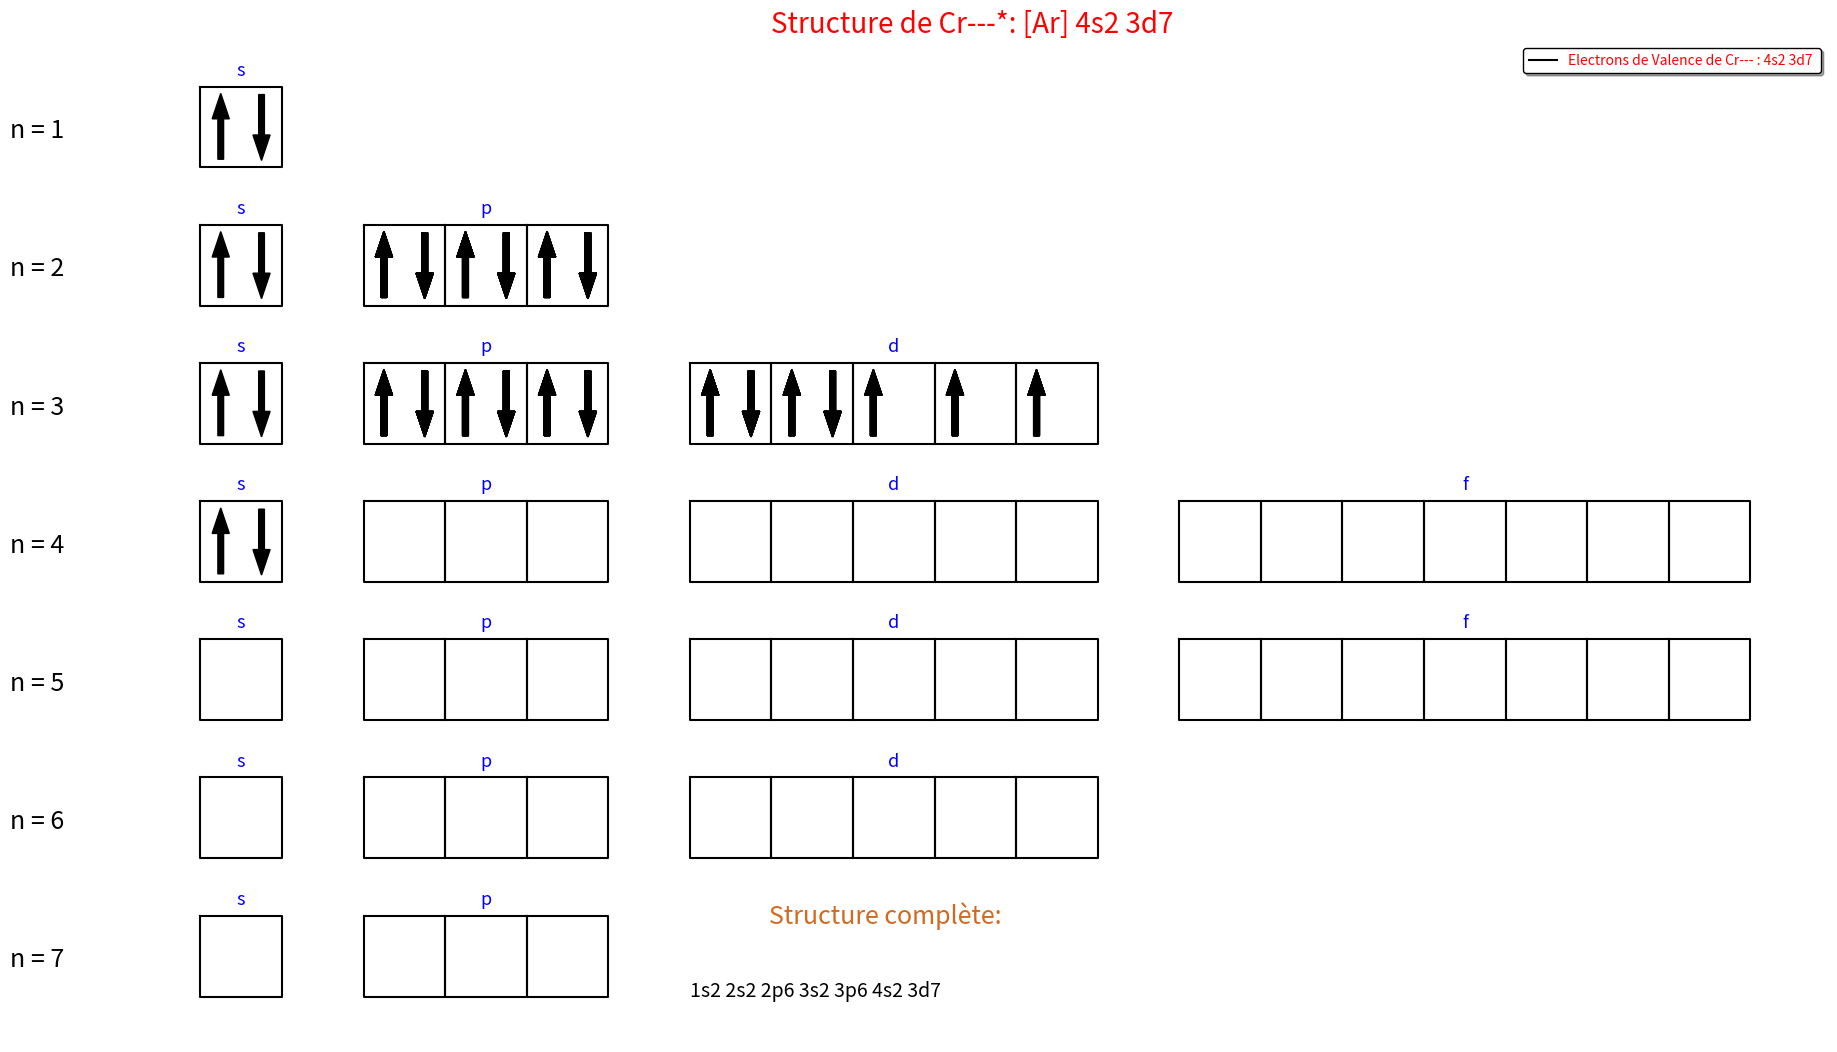

Write the Python code that produced this figure.
import matplotlib.pyplot as plt
al="abcdefghijklmnopqrstuvwxyzABCDEFGHIJKLMNOPQRSTUVWXYZ :"
elements=['H', 'He', 'Li', 'Be', 'B', 'C', 'N', 'O', 'F', 'Ne', 'Na', 'Mg',
'Al', 'Si', 'P', 'S', 'Cl', 'Ar', 'K', 'Ca', 'Sc', 'Ti', 'V', 'Cr',
'Mn', 'Fe', 'Co', 'Ni', 'Cu', 'Zn', 'Ga', 'Ge', 'As', 'Se', 'Br',
'Kr', 'Rb', 'Sr', 'Y', 'Zr', 'Nb', 'Mo', 'Tc', 'Ru', 'Rh', 'Pd',
'Ag', 'Cd', 'In', 'Sn', 'Sb', 'Te', 'I', 'Xe', 'Cs', 'Ba', 'La',
'Ce', 'Pr', 'Nd', 'Pm', 'Sm', 'Eu', 'Gd', 'Tb', 'Dy', 'Ho', 'Er',
'Tm', 'Yb', 'Lu', 'Hf', 'Ta', 'W', 'Re', 'Os', 'Ir', 'Pt', 'Au',
'Hg', 'Tl', 'Pb', 'Bi', 'Po', 'At', 'Rn', 'Fr', 'Ra', 'Ac', 'Th',
'Pa', 'U', 'Np', 'Pu', 'Am', 'Cm', 'Bk', 'Cf', 'Es', 'Fm', 'Md',
'No', 'Lr', 'Rf', 'Db', 'Sg', 'Bh', 'Hs', 'Mt', 'Ds', 'Rg', 'Cn',
'Nh', 'Fl', 'Mc', 'Lv', 'Ts', 'Og']
class Atomistique:
    def __init__(self,X,action):
        '''
        __init__ défini les variables importantes pour les fonctions de la classe Atomistique
        et permet aussi d'afficher la valeur souhaité dans "action"

        elle prend en paramètres X et action avec:

            - X l'entité chimique (numéro atomique ou bien chaine de caractère pouvant
             être complémentée avec un nombre d'ions (écrit sous forme: "y+ ou y-"
             ou encore "++++ ou ------"))
            - action qui est le paramètre souhaitée, c'est-à-dire:
                * soit casesQuantiques
                * soit structureComplete
                * soit structureAllegee
                * soit structureValence

        '''
        self.elements=elements
        self.exceptions = ['Cr', 'Cu', 'Nb', 'Mo', 'Ru', 'Rh', 'Pd', 'Ag', 'Pt', 'Au',
                      'La', 'Ce', 'Gd', 'Ac', 'Th', 'Pa', 'U', 'Np', 'Cm']
        self.ordre='1s2s2p3s3p4s3d4p5s4d5p6s4f5d6p7s5f6d7p'
        self.nb_electrons,self.nom=self.nb_electrons(X)
        if type(X)==str:
            self.nomion=X
        else:
            self.nomion=self.nom

        for i in range (len(self.nb_electrons)):
            if self.nb_electrons[i] not in al:
                self.nb_electrons_r=int(self.nb_electrons[i-1:])
                break
        self.structureComplete,self.structureComplete_r = self.structureComplete()

        assert 118 >= self.nb_electrons_r > 0
        self.structureAllegee = self.structureAllegee()
        self.structureValence=self.structureValence()

        if action=="casesQuantiques":
            self.casesQuantiques()
        if action=="structureComplete":
            print(self.structureComplete)
        if action=="structureAllegee":
            print(self.structureAllegee)
        if action =="structureValence":
            print(self.structureValence)

    def nb_electrons(self,X):
        '''
        nb_electrons prend en paramètre X (précisé dans le docstring de __init__)

        elle retourne deux variables:
            - self.nb_electrons, qui est une chaîne de caractère donnant le nombre d'éléctrons de
            l'élément chimique
            - self.nom, une variable seulement utlie pour les autres fonctions contenant
            seulement le nom de l'atome, n'étant pas dévoilée à l'utilisateur.
        '''
        nb_electrons = 0
        if type(X) == str:
            if len(X) >= 2:
                if X[1] in al:
                    if len(X) >= 3:
                        self.nom=X[:2]
                        if X[2] == "+" or X[2] == "-":
                            nb_electrons = self.elements.index(X[:2]) + 1
                            if len(X) >= 3:
                                for i in range(2, len(X)):
                                    if X[i] == "+":
                                        nb_electrons -= 1
                                    if X[i] == "-":
                                        nb_electrons += 1
                                return X[0:2] + ": " + str(nb_electrons), self.nom
                        else:
                            nb_electrons = self.elements.index(X[:2]) + 1
                            self.nom=X[:2]
                            if X[3] == "+" or X[3] == "-":
                                if X[3] == "+":
                                    nb_electrons -= int(X[2])
                                if X[3] == "-":
                                    nb_electrons += int(X[2])

                            else:
                                if X[4] == "+" or X[4] == "-":
                                    if X[4] == "+":
                                        nb_electrons -= int(X[2:4])
                                    if X[4] == "-":
                                        nb_electrons += int(X[2:4])

                                else:
                                    if X[5] == "+" or X[5] == "-":
                                        if X[5] == "+":
                                            nb_electrons -= int(X[2:5])
                                        if X[5] == "-":
                                            nb_electrons += int(X[2:5])

                            return X[0:2] + ": " + str(nb_electrons), self.nom


                    else:
                        nb_electrons = self.elements.index(X) + 1
                        self.nom = X
                        return str(X) + ": " + str(nb_electrons), self.nom

                else:
                    nb_electrons = self.elements.index(X[:1]) + 1
                    self.nom = X[0]
                    if X[1] == "+" or X[1] == "-":
                        for i in range(1, len(X)):
                            if X[i] == "+":
                                nb_electrons -= 1
                            if X[i] == "-":
                                nb_electrons += 1
                        return X[0:1] + ": " + str(nb_electrons), self.nom
                    else:
                        nb_electrons = self.elements.index(X[0]) + 1
                        self.nom = X[0]
                        if X[2] == "+" or X[2] == "-":
                            if X[2] == "+":
                                nb_electrons -= int(X[1])
                            if X[2] == "-":
                                nb_electrons += int(X[1])

                        else:
                            if X[3] == "+" or X[3] == "-":
                                if X[3] == "+":
                                    nb_electrons -= int(X[1:3])
                                if X[3] == "-":
                                    nb_electrons += int(X[1:3])

                            else:
                                if X[4] == "+" or X[4] == "-":
                                    if X[4] == "+":
                                        nb_electrons -= int(X[1:4])
                                    if X[4] == "-":
                                        nb_electrons += int(X[1:4])

                        return X[0] + ": " + str(nb_electrons),self.nom
            else:
                nb_electrons = self.elements.index(X) + 1
                self.nom=X
                return str(X) + ": " + str(nb_electrons),self.nom
        else:
            nb_electrons = X
            self.nom=self.elements[X-1]
            return str(self.elements[X - 1]) + ": " + str(X),self.nom

    def structureComplete(self):
        '''
        structureComplete ne prend rien en paramètre exceptés les variables de la classe

        elle renvoie deux variables:
            - self.structureComplete qui est une chaine de caractères indiquant la structure
            éléctronique de l'élément chimique avec une mise en forme et le nom de l'élément
            - self.structureComplete_r qui est aussi une chaine de caractères mais contenant
            uniquement la structure éléctronique de l'élément chimique
        '''
        a=""
        b=self.nb_electrons_r
        for i in range (0,len(self.ordre),2):
            if b>0:
                if self.ordre[i+1]=="s":
                    if b<2:
                        a=a+self.ordre[i]+self.ordre[i+1]+str(b)+" "
                        b-=b
                    else:
                        a = a + self.ordre[i] + self.ordre[i + 1] + "2" + " "
                        b-=2
                if self.ordre[i + 1] == "p":
                    if b < 6:
                        a = a + self.ordre[i] + self.ordre[i + 1] + str(b) + " "
                        b -= b
                    else:
                        a = a + self.ordre[i] + self.ordre[i + 1] + "6" + " "
                        b -= 6
                if self.ordre[i + 1] == "d":
                    if b < 10:
                        a = a + self.ordre[i] + self.ordre[i + 1] + str(b) + " "
                        b -= b
                    else:
                        a = a + self.ordre[i] + self.ordre[i + 1] + "10" + " "
                        b -= 10
                if self.ordre[i + 1] == "f":
                    if b < 14:
                        a = a + self.ordre[i] + self.ordre[i + 1] + str(b) + " "
                        b -= b
                    else:
                        a = a + self.ordre[i] + self.ordre[i + 1] + "14" + " "
                        b -= 14
        if self.nom in self.exceptions:
            return self.nomion+"*" + ": " + a,a
        else:
            return self.nomion+": "+a,a

    def structureAllegee(self):
        '''
        structureAllegee ne prend rien en paramètre exceptés les variables de la classe

        elle renvoie une variable:
            - self.structureAllegee qui est une chaine de caractères comportant la
            structure éléctronique allégée à l'aide des gaz nobles
        '''
        z=self.structureComplete_r
        if self.nb_electrons_r==118:
            if self.nom in self.exceptions:
                return self.nomion + "*" + ": " + "[Og]"
            else:
                return self.nomion + ": " + "[Og]"

        elif self.nb_electrons_r>=86:  #6p6 couche finale
            for i in range (0,len(z)):
                if z[i:i+3]=="6p6":
                    y=z[i+4:]

            if self.nom in self.exceptions:
                return self.nomion + "*" + ": " + "[Rn] "+y
            else:
                return self.nomion + ": " + "[Rn] "+y

        elif self.nb_electrons_r>=54:  #5p6 cf
            for i in range (0,len(z)):
                if z[i:i+3]=="5p6":
                    y=z[i+4:]

            if self.nom in self.exceptions:
                return self.nomion + "*" + ": " + "[Xe] "+y
            else:
                return self.nomion + ": " + "[Xe] "+y
        elif self.nb_electrons_r>=36:  #4p6 cf
            for i in range (0,len(z)):
                if z[i:i+3]=="4p6":
                    y=z[i+4:]

            if self.nom in self.exceptions:
                return self.nomion + "*" + ": " + "[Kr] "+y
            else:
                return self.nomion + ": " + "[Kr] "+y
        elif self.nb_electrons_r>=18:  #3p6 cf
            for i in range (0,len(z)):
                if z[i:i+3]=="3p6":
                    y=z[i+4:]

            if self.nom in self.exceptions:
                return self.nomion + "*" + ": " + "[Ar] "+y
            else:
                return self.nomion + ": " + "[Ar] "+y
        elif self.nb_electrons_r>=10:  #2p6 cf
            for i in range (0,len(z)):
                if z[i:i+3]=="2p6":
                    y=z[i+4:]

            if self.nom in self.exceptions:
                return self.nomion + "*" + ": " + "[Ne] "+y
            else:
                return self.nomion + ": " + "[Ne] "+y
        elif self.nb_electrons_r>=2:  #1s2 cf
            for i in range (0,len(z)):
                if z[i:i+3]=="1s2":
                    y=z[i+4:]

            if self.nom in self.exceptions:
                return self.nomion + "*" + ": " + "[He] "+y
            else:
                return self.nomion + ": " + "[He] "+y

    def structureValence(self):
        '''
        structureValence ne prend rien en paramètre exceptés les variables de la classe

        elle renvoie une variable:
            - self.structureValence qui est une chaine de caractère contenant les éléctrons
            de Valence seulement, accompagnée d'une mise en forme avec une phrase
        '''
        a=""
        l=[]
        for i in range (len(self.structureComplete_r)):
            if self.structureComplete_r[i] not in al and self.structureComplete_r[i-1]==" " and i not in l:
                l.append(self.structureComplete_r[i])
        b=max(l)
        for i in range (len(self.structureComplete_r)):
            if self.structureComplete_r[i] not in al and self.structureComplete_r[i]==b and self.structureComplete_r[i-1]==" ":
                if self.structureComplete_r[i+3] in al:
                    a+=self.structureComplete_r[i:i+3]+" "
                else:
                    a+=self.structureComplete_r[i:i+4]+" "
        if self.structureComplete_r[-2] not in al:
            if self.structureComplete_r[-3] not in al:
                if self.structureComplete_r[-5:] not in a:
                    if self.structureComplete_r[-4]=="f":
                        if self.structureComplete_r[-3:]!="14":
                            a+=self.structureComplete_r[-5:]
            else:
                if self.structureComplete_r[-4:] not in a:
                    if self.structureComplete_r[-3]=="s":
                        if self.structureComplete_r[-2]!="2":
                            a+=self.structureComplete_r[-4:]
                    elif self.structureComplete_r[-3]=="p":
                        if self.structureComplete_r[-2]!="6":

                            a+=self.structureComplete_r[-4:]
                    if self.structureComplete_r[-3]=="d" or self.structureComplete_r[-3]=="f":
                        a+=self.structureComplete_r[-4:]



        return "Electrons de Valence de "+ self.nomion+' : '+a

    def casesQuantiques(self):
        '''
        casesQuantiques ne prend rien en paramètre exceptés les variables de la classe

        Elle ne renvoie pas de valeurs, elle effectue le tracé des cases quantiques à l'aide du module
        matplotlib.pyplot qui affichera:
            * La totalité des cases quantiques rangées en fonction de leur nombre quantique ainsi que dans l'ordre
            des sous-couches "s,p,d,f"
            * Au dessus des cases, la structure Allégée de l'élément chimimque
            * En bas à droite du tracé se trouve la structure complète de l'élément chimique
            (* une légende avec les éléctrons de Valence)
        '''
        cordtext=[]
        st=self.structureComplete_r
        plt.close()
        plt.figure(figsize=(22,13))
        plt.axis("off")
        b=12
        for i in range (1,8):
            plt.text(1,b-0.55,"n = "+str(i),color="black",fontsize=18,verticalalignment='center',horizontalalignment='center',)
            cordtext.append(b)
            b-=1.71
        plt.text(11.4, cordtext[-1], "Structure complète:", color="chocolate", fontsize=18, verticalalignment='center',horizontalalignment='center', fontstyle="italic")
        plt.text(9, cordtext[-1]-1, self.structureComplete_r, color="black", fontsize=14, fontstyle="italic")
        #PARTIE TRACAGE CASES################
        plt.plot([3, 4, 4, 3, 3], [cordtext[0], cordtext[0], cordtext[0] - 1.0, cordtext[0] - 1.0, cordtext[0]],c="black")
        plt.text(3.5,cordtext[0]+0.2,"s",color="blue",fontsize=13,horizontalalignment="center",verticalalignment="center")

        plt.plot([3,4,4,3,3],[cordtext[1], cordtext[1], cordtext[1] - 1.0, cordtext[1] - 1.0, cordtext[1]],c="black")
        plt.text(3.5, cordtext[1] + 0.2, "s", color="blue", fontsize=13, horizontalalignment="center",
                 verticalalignment="center")
        for i in range(2,5):
            plt.plot([3+i, 4+i, 4+i, 3+i, 3+i], [cordtext[1], cordtext[1], cordtext[1] - 1.0, cordtext[1] - 1.0, cordtext[1]],
                     c="black")
        plt.text(3.5+3, cordtext[1] + 0.2, "p", color="blue", fontsize=13, horizontalalignment="center",verticalalignment="center")

        plt.plot([3, 4, 4, 3, 3], [cordtext[2], cordtext[2], cordtext[2] - 1.0, cordtext[2] - 1.0, cordtext[2]],
                 c="black")
        plt.text(3.5, cordtext[2] + 0.2, "s", color="blue", fontsize=13, horizontalalignment="center",
                 verticalalignment="center")
        for i in range(2,5):
            plt.plot([3+i, 4+i, 4+i, 3+i, 3+i], [cordtext[2], cordtext[2], cordtext[2] - 1.0, cordtext[2] - 1.0, cordtext[2]],
                     c="black")
        plt.text(3.5 + 3, cordtext[2] + 0.2, "p", color="blue", fontsize=13, horizontalalignment="center",
                 verticalalignment="center")
        for i in range(6,11):
            plt.plot([3+i, 4+i, 4+i, 3+i, 3+i], [cordtext[2], cordtext[2], cordtext[2] - 1.0, cordtext[2] - 1.0, cordtext[2]],
                     c="black")
        plt.text(3.5 + 3+5, cordtext[2] + 0.2, "d", color="blue", fontsize=13, horizontalalignment="center",
                 verticalalignment="center")

        plt.plot([3, 4, 4, 3, 3], [cordtext[3], cordtext[3], cordtext[3] - 1.0, cordtext[3] - 1.0, cordtext[3]],
                 c="black")
        plt.text(3.5, cordtext[3] + 0.2, "s", color="blue", fontsize=13, horizontalalignment="center",
                 verticalalignment="center")
        for i in range(2, 5):
            plt.plot([3 + i, 4 + i, 4 + i, 3 + i, 3 + i],
                     [cordtext[3], cordtext[3], cordtext[3] - 1.0, cordtext[3] - 1.0, cordtext[3]],
                     c="black")
        plt.text(3.5 + 3, cordtext[3] + 0.2, "p", color="blue", fontsize=13, horizontalalignment="center",
                 verticalalignment="center")
        for i in range(6, 11):
            plt.plot([3 + i, 4 + i, 4 + i, 3 + i, 3 + i],
                     [cordtext[3], cordtext[3], cordtext[3] - 1.0, cordtext[3] - 1.0, cordtext[3]],
                     c="black")
        plt.text(3.5 + 3 + 5, cordtext[3] + 0.2, "d", color="blue", fontsize=13, horizontalalignment="center",
                 verticalalignment="center")
        for i in range(12, 19):
            plt.plot([3 + i, 4 + i, 4 + i, 3 + i, 3 + i],
                     [cordtext[3], cordtext[3], cordtext[3] - 1.0, cordtext[3] - 1.0, cordtext[3]],
                     c="black")
        plt.text(3.5 + 3 + 5 + 7, cordtext[3] + 0.2, "f", color="blue", fontsize=13, horizontalalignment="center",
                 verticalalignment="center")

        plt.plot([3, 4, 4, 3, 3], [cordtext[4], cordtext[4], cordtext[4] - 1.0, cordtext[4] - 1.0, cordtext[4]],
                 c="black")
        plt.text(3.5, cordtext[4] + 0.2, "s", color="blue", fontsize=13, horizontalalignment="center",
                 verticalalignment="center")
        for i in range(2, 5):
            plt.plot([3 + i, 4 + i, 4 + i, 3 + i, 3 + i],
                     [cordtext[4], cordtext[4], cordtext[4] - 1.0, cordtext[4] - 1.0, cordtext[4]],
                     c="black")
        plt.text(3.5 + 3, cordtext[4] + 0.2, "p", color="blue", fontsize=13, horizontalalignment="center",
                 verticalalignment="center")
        for i in range(6, 11):
            plt.plot([3 + i, 4 + i, 4 + i, 3 + i, 3 + i],
                     [cordtext[4], cordtext[4], cordtext[4] - 1.0, cordtext[4] - 1.0, cordtext[4]],
                     c="black")
        plt.text(3.5 + 3 + 5, cordtext[4] + 0.2, "d", color="blue", fontsize=13, horizontalalignment="center",
                 verticalalignment="center")
        for i in range(12, 19):
            plt.plot([3 + i, 4 + i, 4 + i, 3 + i, 3 + i],
                     [cordtext[4], cordtext[4], cordtext[4] - 1.0, cordtext[4] - 1.0, cordtext[4]],
                     c="black")
        plt.text(3.5 + 3 + 5+7, cordtext[4] + 0.2, "f", color="blue", fontsize=13, horizontalalignment="center",
                 verticalalignment="center")

        plt.plot([3, 4, 4, 3, 3], [cordtext[5], cordtext[5], cordtext[5] - 1.0, cordtext[5] - 1.0, cordtext[5]],
                 c="black")
        plt.text(3.5, cordtext[5] + 0.2, "s", color="blue", fontsize=13, horizontalalignment="center",
                 verticalalignment="center")
        for i in range(2, 5):
            plt.plot([3 + i, 4 + i, 4 + i, 3 + i, 3 + i],
                     [cordtext[5], cordtext[5], cordtext[5] - 1.0, cordtext[5] - 1.0, cordtext[5]],
                     c="black")
        plt.text(3.5 + 3, cordtext[5] + 0.2, "p", color="blue", fontsize=13, horizontalalignment="center",
                 verticalalignment="center")
        for i in range(6, 11):
            plt.plot([3 + i, 4 + i, 4 + i, 3 + i, 3 + i],
                     [cordtext[5], cordtext[5], cordtext[5] - 1.0, cordtext[5] - 1.0, cordtext[5]],
                     c="black")
        plt.text(3.5 + 3 + 5, cordtext[5] + 0.2, "d", color="blue", fontsize=13, horizontalalignment="center",
                 verticalalignment="center")

        plt.plot([3, 4, 4, 3, 3], [cordtext[6], cordtext[6], cordtext[6] - 1.0, cordtext[6] - 1.0, cordtext[6]],
                 c="black")
        plt.text(3.5, cordtext[6] + 0.2, "s", color="blue", fontsize=13, horizontalalignment="center",
                 verticalalignment="center")
        for i in range(2, 5):
            plt.plot([3 + i, 4 + i, 4 + i, 3 + i, 3 + i],
                     [cordtext[6], cordtext[6], cordtext[6] - 1.0, cordtext[6] - 1.0, cordtext[6]],
                     c="black")
        plt.text(3.5 + 3, cordtext[6] + 0.2, "p", color="blue", fontsize=13, horizontalalignment="center",
                 verticalalignment="center")

        print(st)
        for i in range(len(st)):
            if st[i] not in al and st[i+1] in "spdf":
                if st[i + 1] == "s":

                    for j in range (1,8):
                        if st[i]==str(j):
                            if st[i+2]=='1':
                                plt.arrow(3 + 0.25, cordtext[j-1] - 0.9, 0, 0.5, width=0.07, color="black")
                            else:
                                plt.arrow(3 + 0.25, cordtext[j - 1] - 0.9, 0, 0.5, width=0.07, color="black")
                                plt.arrow(4 - 0.25, cordtext[j - 1] - 0.1, 0, -0.5, width=0.07, color="black")

                if st[i + 1] == "p":
                    for j in range (1,8):
                        if st[i + 2] == '1':
                            plt.arrow(3 +2 + 0.25, cordtext[int(st[i])-1] - 0.9, 0, 0.5, width=0.07, color="black")
                        elif st[i + 2] == '2':
                            for k in range(2, 4):
                                plt.arrow(3 + k + 0.25, cordtext[int(st[i]) - 1] - 0.9, 0, 0.5, width=0.07,
                                          color="black")
                        elif st[i + 2] == '3':
                            for k in range(2, 5):
                                plt.arrow(3 + k + 0.25, cordtext[int(st[i]) - 1] - 0.9, 0, 0.5, width=0.07,
                                          color="black")
                        elif st[i + 2] == '4':
                            for k in range(2, 5):
                                plt.arrow(3 + k + 0.25, cordtext[int(st[i]) - 1] - 0.9, 0, 0.5, width=0.07,
                                          color="black")
                                if k != 3 and k!= 4:
                                    plt.arrow(4 + k - 0.25, cordtext[int(st[i]) - 1] - 0.1, 0, -0.5, width=0.07,
                                              color="black")
                        elif st[i + 2] == '5':
                            for k in range (2,5):
                                plt.arrow(3 + k + 0.25, cordtext[int(st[i])-1] - 0.9, 0, 0.5, width=0.07, color="black")
                                if k!=4:
                                    plt.arrow(4 + k - 0.25, cordtext[int(st[i])-1] - 0.1, 0, -0.5, width=0.07, color="black")
                        elif st[i + 2] == '6':
                            for k in range (2,5):
                                plt.arrow(3 + k + 0.25, cordtext[int(st[i])-1] - 0.9, 0, 0.5, width=0.07, color="black")
                                plt.arrow(4 + k - 0.25, cordtext[int(st[i])-1] - 0.1, 0, -0.5, width=0.07, color="black")

                if st[i + 1] == "d":
                    for j in range(1, 8):
                        if st[i + 2] == '1':
                            if st[i+3]=="0":
                                for k in range(6, 11):
                                    plt.arrow(3 + k + 0.25, cordtext[int(st[i]) - 1] - 0.9, 0, 0.5, width=0.07,
                                              color="black")
                                    plt.arrow(4 + k - 0.25, cordtext[int(st[i]) - 1] - 0.1, 0, -0.5, width=0.07,
                                              color="black")
                            else:
                                plt.arrow(3 + 6 + 0.25, cordtext[int(st[i]) - 1] - 0.9, 0, 0.5, width=0.07, color="black")
                        elif st[i + 2] == '2':
                            for k in range(6, 8):
                                plt.arrow(3 + k + 0.25, cordtext[int(st[i]) - 1] - 0.9, 0, 0.5, width=0.07,
                                          color="black")
                        elif st[i + 2] == '3':
                            for k in range(6, 9):
                                plt.arrow(3 + k + 0.25, cordtext[int(st[i]) - 1] - 0.9, 0, 0.5, width=0.07,
                                          color="black")
                        elif st[i + 2] == '4':
                            for k in range(6, 10):
                                plt.arrow(3 + k + 0.25, cordtext[int(st[i]) - 1] - 0.9, 0, 0.5, width=0.07,
                                          color="black")
                        elif st[i + 2] == '5':
                            for k in range(6, 11):
                                plt.arrow(3 + k + 0.25, cordtext[int(st[i]) - 1] - 0.9, 0, 0.5, width=0.07, color="black")
                        elif st[i + 2] == '6':
                            for k in range(6, 11):
                                plt.arrow(3 + k + 0.25, cordtext[int(st[i]) - 1] - 0.9, 0, 0.5, width=0.07, color="black")
                                if str(k) not in "78910":
                                    plt.arrow(4 + k - 0.25, cordtext[int(st[i]) - 1] - 0.1, 0, -0.5, width=0.07, color="black")
                        elif st[i + 2] == '7':
                            for k in range(6, 11):
                                plt.arrow(3 + k + 0.25, cordtext[int(st[i]) - 1] - 0.9, 0, 0.5, width=0.07, color="black")
                                if str(k) not in "8910":
                                    plt.arrow(4 + k - 0.25, cordtext[int(st[i]) - 1] - 0.1, 0, -0.5, width=0.07, color="black")
                        elif st[i + 2] == '8':
                            for k in range(6, 11):
                                plt.arrow(3 + k + 0.25, cordtext[int(st[i]) - 1] - 0.9, 0, 0.5, width=0.07, color="black")
                                if str(k) not in "910":
                                    plt.arrow(4 + k - 0.25, cordtext[int(st[i]) - 1] - 0.1, 0, -0.5, width=0.07, color="black")
                        elif st[i + 2] == '9':
                            for k in range(6, 11):
                                plt.arrow(3 + k + 0.25, cordtext[int(st[i]) - 1] - 0.9, 0, 0.5, width=0.07, color="black")
                                if str(k) not in "10":
                                    plt.arrow(4 + k - 0.25, cordtext[int(st[i]) - 1] - 0.1, 0, -0.5, width=0.07, color="black")
                if st[i + 1] == "f":        # PARTIE FFFFFFF
                    for j in range(1, 8):
                        if st[i + 2] == '1':
                            if st[i+3]=="4":
                                for k in range(12, 19):
                                    plt.arrow(3 + k + 0.25, cordtext[int(st[i]) - 1] - 0.9, 0, 0.5, width=0.07,
                                              color="black")
                                    plt.arrow(4 + k - 0.25, cordtext[int(st[i]) - 1] - 0.1, 0, -0.5, width=0.07,
                                              color="black")
                            elif st[i+3]=="3":
                                for k in range(12, 19):
                                    plt.arrow(3 + k + 0.25, cordtext[int(st[i]) - 1] - 0.9, 0, 0.5, width=0.07,
                                              color="black")
                                    if str(k) not in "18":
                                        plt.arrow(4 + k - 0.25, cordtext[int(st[i]) - 1] - 0.1, 0, -0.5, width=0.07,
                                                  color="black")
                            elif st[i+3]=="2":
                                for k in range(12, 19):
                                    plt.arrow(3 + k + 0.25, cordtext[int(st[i]) - 1] - 0.9, 0, 0.5, width=0.07,
                                              color="black")
                                    if str(k) not in "1718":
                                        plt.arrow(4 + k - 0.25, cordtext[int(st[i]) - 1] - 0.1, 0, -0.5, width=0.07,
                                                  color="black")
                            elif st[i+3]=="1":
                                for k in range(12, 19):
                                    plt.arrow(3 + k + 0.25, cordtext[int(st[i]) - 1] - 0.9, 0, 0.5, width=0.07,
                                              color="black")
                                    if str(k) not in "161718":
                                        plt.arrow(4 + k - 0.25, cordtext[int(st[i]) - 1] - 0.1, 0, -0.5, width=0.07,
                                                  color="black")
                            elif st[i+3]=="0":
                                for k in range(12, 19):
                                    plt.arrow(3 + k + 0.25, cordtext[int(st[i]) - 1] - 0.9, 0, 0.5, width=0.07,
                                              color="black")
                                    if str(k) not in "15161718":
                                        plt.arrow(4 + k - 0.25, cordtext[int(st[i]) - 1] - 0.1, 0, -0.5, width=0.07,
                                                  color="black")
                            else:
                                plt.arrow(3 + 6 + 0.25, cordtext[int(st[i]) - 1] - 0.9, 0, 0.5, width=0.07, color="black")
                        elif st[i + 2] == '2':
                            for k in range(12, 14):
                                plt.arrow(3 + k + 0.25, cordtext[int(st[i]) - 1] - 0.9, 0, 0.5, width=0.07,
                                          color="black")
                        elif st[i + 2] == '3':
                            for k in range(12, 15):
                                plt.arrow(3 + k + 0.25, cordtext[int(st[i]) - 1] - 0.9, 0, 0.5, width=0.07,
                                          color="black")
                        elif st[i + 2] == '4':
                            for k in range(12, 16):
                                plt.arrow(3 + k + 0.25, cordtext[int(st[i]) - 1] - 0.9, 0, 0.5, width=0.07,
                                          color="black")
                        elif st[i + 2] == '5':
                            for k in range(12, 17):
                                plt.arrow(3 + k + 0.25, cordtext[int(st[i]) - 1] - 0.9, 0, 0.5, width=0.07, color="black")
                        elif st[i + 2] == '6':
                            for k in range(12, 18):
                                plt.arrow(3 + k + 0.25, cordtext[int(st[i]) - 1] - 0.9, 0, 0.5, width=0.07, color="black")
                        elif st[i + 2] == '7':
                            for k in range(12, 19):
                                plt.arrow(3 + k + 0.25, cordtext[int(st[i]) - 1] - 0.9, 0, 0.5, width=0.07, color="black")
                        elif st[i + 2] == '8':
                            for k in range(12, 19):
                                plt.arrow(3 + k + 0.25, cordtext[int(st[i]) - 1] - 0.9, 0, 0.5, width=0.07, color="black")
                                if str(k) not in "131415161718":
                                    plt.arrow(4 + k - 0.25, cordtext[int(st[i]) - 1] - 0.1, 0, -0.5, width=0.07,
                                              color="black")
                        elif st[i + 2] == '9':
                            for k in range(12, 19):
                                plt.arrow(3 + k + 0.25, cordtext[int(st[i]) - 1] - 0.9, 0, 0.5, width=0.07, color="black")
                                if str(k) not in "1415161718":
                                    plt.arrow(4 + k - 0.25, cordtext[int(st[i]) - 1] - 0.1, 0, -0.5, width=0.07,
                                              color="black")


        if self.structureAllegee!=None:
            plt.title("Structure de "+self.structureAllegee,color="red",fontsize=20)
        else:
            plt.title("Structure de " + self.structureComplete, color="red", fontsize=20)
        plt.legend([self.structureValence],edgecolor="black",labelcolor="red",shadow=1)
        plt.show()






#Atomistique(5, "casesQuantiques")
#Atomistique("U", "casesQuantiques")


#Atomistique("Cr2+", "casesQuantiques")


Atomistique("Cr---", "casesQuantiques")
Atomistique("Br+", "structureAllegee")








